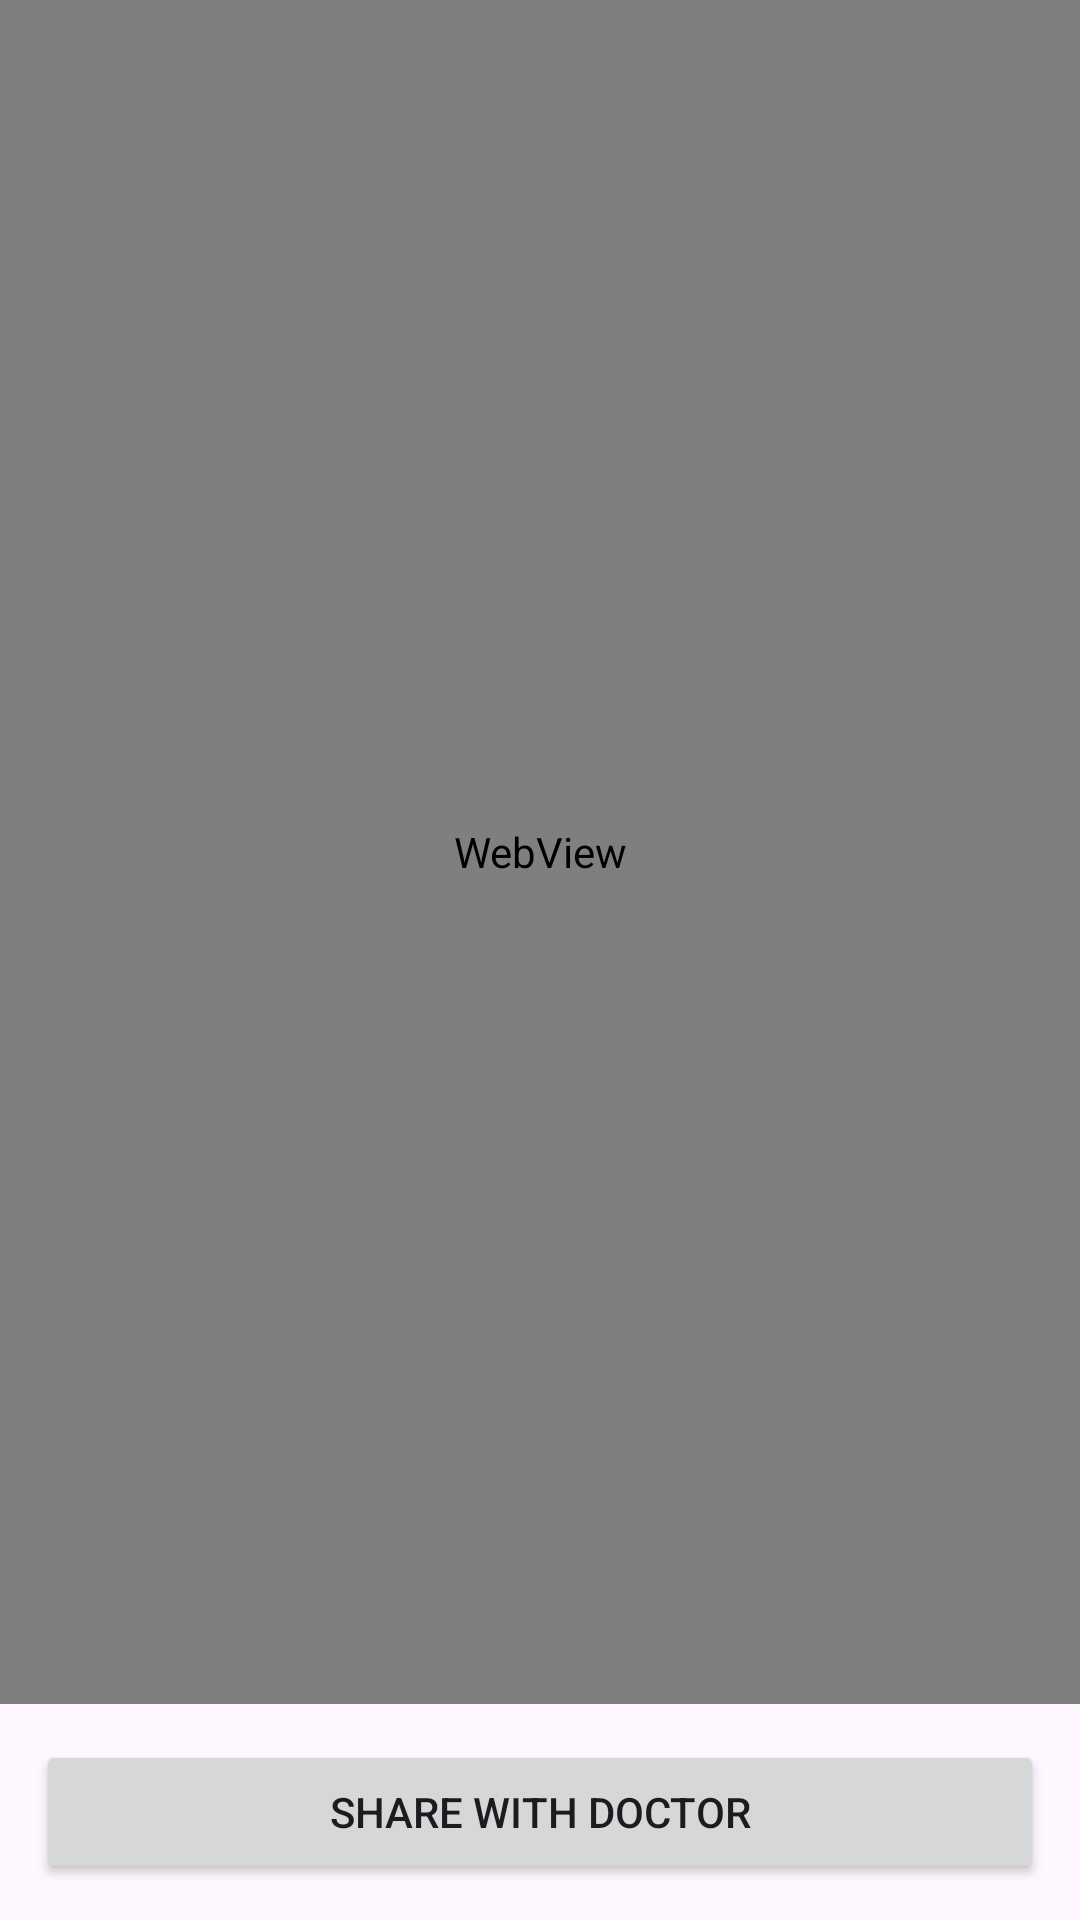

The Android layout XML behind this screen, and the referenced resources:
<!-- AndroidManifest.xml: application theme Theme.Medivault -->
<!-- res/layout/activity_view_report.xml -->
<?xml version="1.0" encoding="utf-8"?>
<LinearLayout xmlns:android="http://schemas.android.com/apk/res/android"
    android:orientation="vertical"
    android:layout_width="match_parent"
    android:layout_height="match_parent">

    
    <FrameLayout
        android:layout_width="match_parent"
        android:layout_height="0dp"
        android:layout_weight="1">

        <ImageView
            android:id="@+id/imageView"
            android:layout_width="match_parent"
            android:layout_height="match_parent"
            android:scaleType="fitCenter"/>

        <WebView
            android:id="@+id/webView"
            android:layout_width="match_parent"
            android:layout_height="match_parent"/>
    </FrameLayout>

    
    <Button
        android:id="@+id/btnShareDoctor"
        android:layout_width="match_parent"
        android:layout_height="wrap_content"
        android:text="Share with Doctor"
        android:layout_margin="12dp"/>
</LinearLayout>
<!-- resources referenced by this layout -->
<resources>
  <style name="Theme.Medivault" parent="Theme.Material3.DayNight.NoActionBar">
          
          <item name="colorPrimary">@color/purple_500</item>
          <item name="colorPrimaryContainer">@color/purple_700</item>
          <item name="colorOnPrimary">@color/white</item>
  
          
          <item name="colorSecondary">@color/teal_200</item>
          
  
          
          <item name="android:statusBarColor">?attr/colorPrimaryContainer</item>
      </style>
  <color name="purple_500">#6200EE</color>
  <color name="purple_700">#3700B3</color>
  <color name="white">#FFFFFF</color>
  <color name="teal_200">#03DAC5</color>
</resources>
